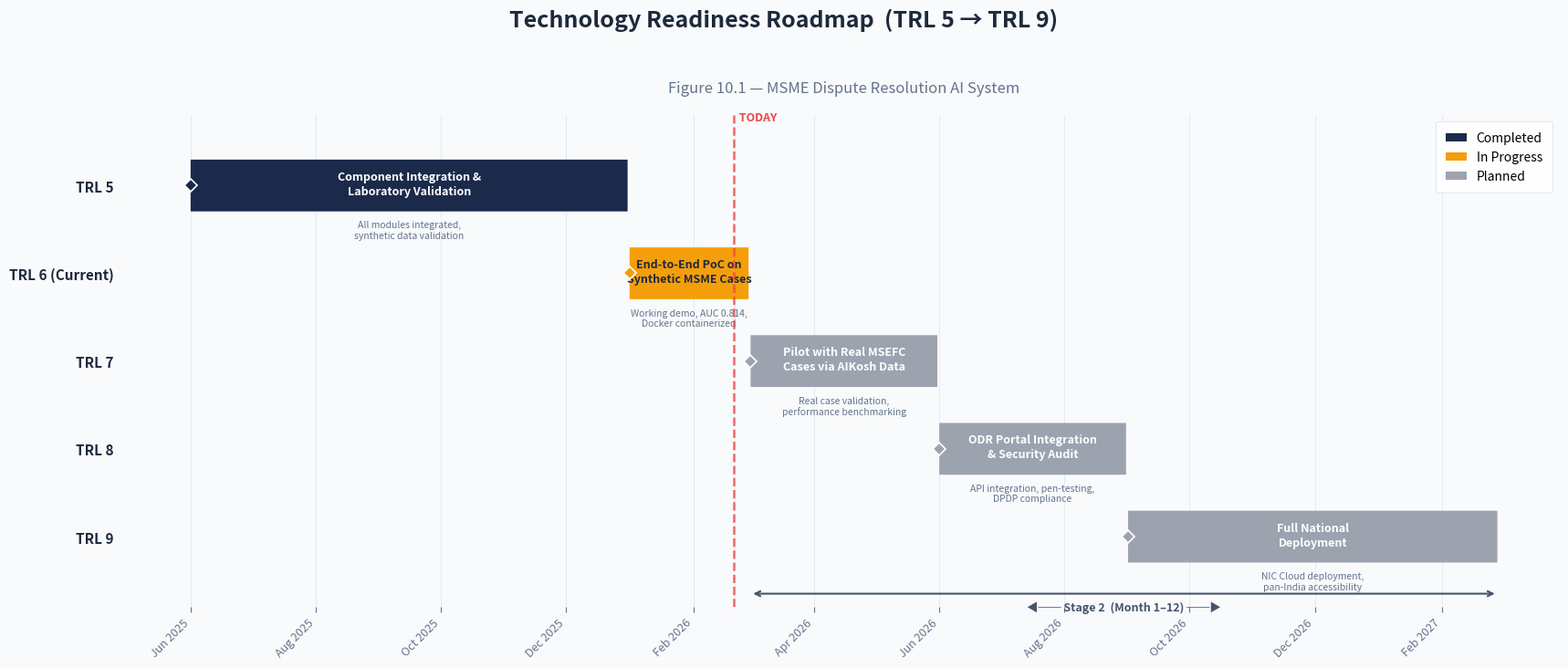

Source code (Python):
"""
Technology Readiness Roadmap (TRL 6 → TRL 9)
Generates a professional Gantt-style roadmap chart.

Usage:
    python trl_roadmap.py          # opens the chart in a window
    python trl_roadmap.py --save   # saves as trl_roadmap.png
"""

import sys
import matplotlib.pyplot as plt
import matplotlib.patches as mpatches
import matplotlib.dates as mdates
from datetime import datetime, timedelta
import numpy as np

# ── Colour palette ──────────────────────────────────────────────────
NAVY   = "#1B2A4A"   # completed
AMBER  = "#F59E0B"   # in-progress
GRAY   = "#9CA3AF"   # planned
WHITE  = "#FFFFFF"
BG     = "#F8FAFC"
GRID   = "#E2E8F0"
TEXT   = "#1E293B"

# ── Milestone data ──────────────────────────────────────────────────
milestones = [
    {
        "trl": "TRL 5",
        "label": "Component Integration &\nLaboratory Validation",
        "start": datetime(2025, 6, 1),
        "end": datetime(2025, 12, 31),
        "status": "completed",
        "deliverable": "All modules integrated,\nsynthetic data validation",
    },
    {
        "trl": "TRL 6 (Current)",
        "label": "End-to-End PoC on\nSynthetic MSME Cases",
        "start": datetime(2026, 1, 1),
        "end": datetime(2026, 2, 28),
        "status": "in-progress",
        "deliverable": "Working demo, AUC 0.814,\nDocker containerized",
    },
    {
        "trl": "TRL 7",
        "label": "Pilot with Real MSEFC\nCases via AIKosh Data",
        "start": datetime(2026, 3, 1),
        "end": datetime(2026, 5, 31),
        "status": "planned",
        "deliverable": "Real case validation,\nperformance benchmarking",
    },
    {
        "trl": "TRL 8",
        "label": "ODR Portal Integration\n& Security Audit",
        "start": datetime(2026, 6, 1),
        "end": datetime(2026, 8, 31),
        "status": "planned",
        "deliverable": "API integration, pen-testing,\nDPDP compliance",
    },
    {
        "trl": "TRL 9",
        "label": "Full National\nDeployment",
        "start": datetime(2026, 9, 1),
        "end": datetime(2027, 2, 28),
        "status": "planned",
        "deliverable": "NIC Cloud deployment,\npan-India accessibility",
    },
]

STATUS_COLORS = {
    "completed":   NAVY,
    "in-progress": AMBER,
    "planned":     GRAY,
}

STATUS_TEXT_COLORS = {
    "completed":   WHITE,
    "in-progress": TEXT,
    "planned":     WHITE,
}


def build_chart():
    fig, ax = plt.subplots(figsize=(18, 8), facecolor=BG)
    ax.set_facecolor(BG)

    n = len(milestones)
    y_positions = list(range(n - 1, -1, -1))  # top-to-bottom

    bar_height = 0.55

    for idx, m in enumerate(milestones):
        y = y_positions[idx]
        color = STATUS_COLORS[m["status"]]
        text_color = STATUS_TEXT_COLORS[m["status"]]

        start_num = mdates.date2num(m["start"])
        end_num = mdates.date2num(m["end"])
        width = end_num - start_num

        # ── Main bar (rounded rectangle) ────────────────────────────
        bar = mpatches.FancyBboxPatch(
            (start_num, y - bar_height / 2),
            width,
            bar_height,
            boxstyle=mpatches.BoxStyle.Round(pad=0.02, rounding_size=0.03),
            facecolor=color,
            edgecolor="none",
            zorder=3,
        )
        ax.add_patch(bar)

        # ── Bar label (milestone name) ──────────────────────────────
        mid_x = start_num + width / 2
        ax.text(
            mid_x, y + 0.02,
            m["label"],
            ha="center", va="center",
            fontsize=9, fontweight="bold",
            color=text_color,
            zorder=4,
            linespacing=1.3,
        )

        # ── Deliverable annotation below bar ────────────────────────
        ax.text(
            mid_x, y - bar_height / 2 - 0.12,
            m["deliverable"],
            ha="center", va="top",
            fontsize=7.5, color="#64748B",
            style="italic",
            zorder=4,
            linespacing=1.2,
        )

        # ── Diamond marker at start ─────────────────────────────────
        ax.plot(
            start_num, y,
            marker="D", markersize=7,
            color=color, markeredgecolor=WHITE, markeredgewidth=1.2,
            zorder=5,
        )

    # ── Y-axis labels (TRL levels) ──────────────────────────────────
    ax.set_yticks(y_positions)
    ax.set_yticklabels(
        [m["trl"] for m in milestones],
        fontsize=11, fontweight="bold", color=TEXT,
    )
    ax.tick_params(axis="y", length=0, pad=12)

    # ── X-axis formatting ───────────────────────────────────────────
    ax.xaxis.set_major_locator(mdates.MonthLocator(interval=2))
    ax.xaxis.set_major_formatter(mdates.DateFormatter("%b %Y"))
    ax.tick_params(axis="x", labelsize=9, colors="#64748B", length=4)
    plt.setp(ax.get_xticklabels(), rotation=45, ha="right")

    # ── Grid lines ──────────────────────────────────────────────────
    ax.xaxis.grid(True, color=GRID, linewidth=0.6, zorder=1)
    ax.yaxis.grid(False)
    ax.set_axisbelow(True)

    # ── Axis limits ─────────────────────────────────────────────────
    pad_days = 30
    x_min = mdates.date2num(milestones[0]["start"]) - pad_days
    x_max = mdates.date2num(milestones[-1]["end"]) + pad_days
    ax.set_xlim(x_min, x_max)
    ax.set_ylim(-0.8, n - 0.2)

    # ── Remove spines ───────────────────────────────────────────────
    for spine in ax.spines.values():
        spine.set_visible(False)

    # ── "TODAY" marker ──────────────────────────────────────────────
    today = datetime(2026, 2, 21)
    today_num = mdates.date2num(today)
    ax.axvline(
        today_num, color="#EF4444", linewidth=1.8,
        linestyle="--", zorder=6, alpha=0.8,
    )
    ax.text(
        today_num, n - 0.15,
        "  TODAY",
        fontsize=9, fontweight="bold",
        color="#EF4444", va="top", ha="left",
        zorder=7,
    )

    # ── Legend ──────────────────────────────────────────────────────
    legend_handles = [
        mpatches.Patch(facecolor=NAVY,  label="Completed",   edgecolor="none"),
        mpatches.Patch(facecolor=AMBER, label="In Progress", edgecolor="none"),
        mpatches.Patch(facecolor=GRAY,  label="Planned",     edgecolor="none"),
    ]
    legend = ax.legend(
        handles=legend_handles,
        loc="upper right",
        fontsize=10,
        frameon=True,
        facecolor=WHITE,
        edgecolor=GRID,
        framealpha=0.95,
        borderpad=0.8,
        handlelength=1.6,
    )
    legend.get_frame().set_linewidth(0.8)

    # ── Title & subtitle ────────────────────────────────────────────
    fig.suptitle(
        "Technology Readiness Roadmap  (TRL 5 → TRL 9)",
        fontsize=18, fontweight="bold", color=TEXT,
        y=0.97, x=0.5, ha="center",
    )
    ax.set_title(
        "Figure 10.1 — MSME Dispute Resolution AI System",
        fontsize=12, color="#64748B", pad=18,
    )

    # ── Stage annotations ───────────────────────────────────────────
    # Stage 2 bracket (Month 1-12, i.e., Mar 2026 – Feb 2027)
    stage2_start = mdates.date2num(datetime(2026, 3, 1))
    stage2_end   = mdates.date2num(datetime(2027, 2, 28))
    bracket_y    = -0.65

    ax.annotate(
        "", xy=(stage2_start, bracket_y), xytext=(stage2_end, bracket_y),
        arrowprops=dict(arrowstyle="<->", color="#475569", lw=1.5),
        zorder=6,
    )
    ax.text(
        (stage2_start + stage2_end) / 2, bracket_y - 0.08,
        "◀── Stage 2  (Month 1–12) ──▶",
        ha="center", va="top",
        fontsize=9, fontweight="bold", color="#475569",
        zorder=6,
    )

    plt.tight_layout(rect=[0.02, 0.06, 0.98, 0.94])
    return fig


if __name__ == "__main__":
    fig = build_chart()

    if "--save" in sys.argv:
        out = "trl_roadmap.png"
        fig.savefig(out, dpi=200, bbox_inches="tight", facecolor=fig.get_facecolor())
        print(f"✅  Saved → {out}")
    else:
        plt.show()
